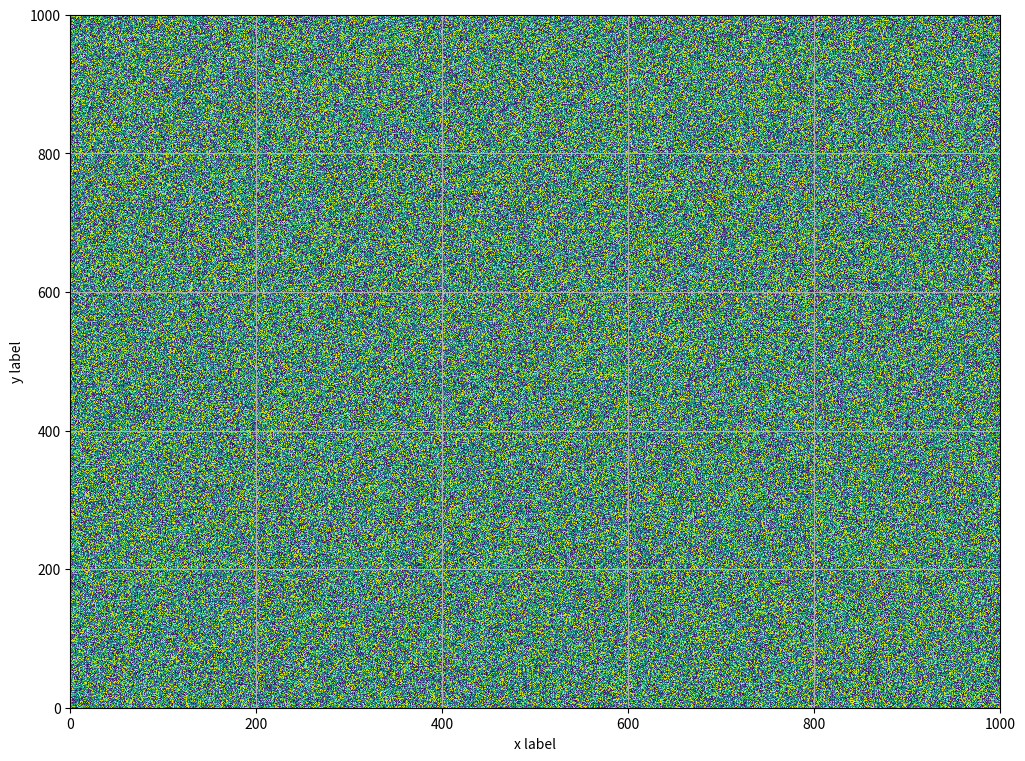

This chart was generated by the following Python code:
import numpy as np
import matplotlib.pyplot as plt

a = np.random.random((1000, 1000))
b = a ** 2
c = b * 10
plt.figure(figsize=(12,9))
plt.pcolormesh(a)
plt.xlabel('x label')
plt.ylabel('y label')
plt.grid()
plt.savefig('graph_a.png')
plt.show()

